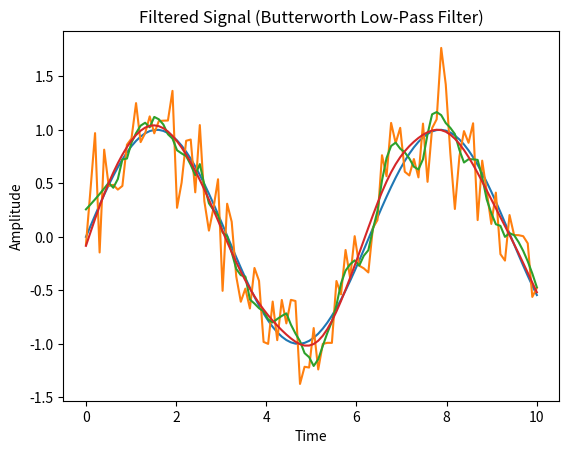

Reproduce this figure in Python.
import numpy as np
import matplotlib.pyplot as plt
from scipy.signal import savgol_filter
from scipy.signal import butter, filtfilt


# -------------------------------------------------
# STEP 1: Create a time axis
# -------------------------------------------------
# Generate 100 equally spaced points between 0 and 10
t = np.linspace(0, 10, 100)


# -------------------------------------------------
# STEP 2: Create a clean sine signal
# -------------------------------------------------
# sin(t) gives a smooth periodic signal
signal = np.sin(t)


# -------------------------------------------------
# STEP 3: Add random noise to the signal
# -------------------------------------------------
# Noise is drawn from a normal (Gaussian) distribution
# mean = 0, standard deviation = 0.3
noise = np.random.normal(0, 0.3, size=len(t))

# Combine clean signal and noise
noisy_signal = signal + noise


# -------------------------------------------------
# STEP 4: Print noisy signal values (for observation)
# -------------------------------------------------
print(noisy_signal)


# -------------------------------------------------
# STEP 5: Plot the original (clean) sine signal
# -------------------------------------------------
plt.plot(t, signal)
plt.xlabel("Time")
plt.ylabel("Amplitude")
plt.title("Clean Sine Signal")
plt.show()


# -------------------------------------------------
# STEP 6: Plot the noisy sine signal
# -------------------------------------------------
plt.plot(t, noisy_signal)
plt.xlabel("Time")
plt.ylabel("Amplitude")
plt.title("Noisy Sine Signal")
plt.show()


# -------------------------------------------------
# STEP 7: Smooth the signal using Savitzky–Golay filter
# -------------------------------------------------
# window_length = number of points used for smoothing (must be odd)
# polyorder = degree of polynomial used for fitting
smoothed = savgol_filter(
    noisy_signal,
    window_length=11,
    polyorder=2
)

# Plot smoothed signal
plt.plot(t, smoothed)
plt.xlabel("Time")
plt.ylabel("Amplitude")
plt.title("Smoothed Signal (Savitzky–Golay Filter)")
plt.show()


# -------------------------------------------------
# STEP 8: Apply Butterworth low-pass filter
# -------------------------------------------------
# N = filter order (higher = sharper cutoff)
# Wn = normalized cutoff frequency (0 to 1)
b, a = butter(
    N=3,
    Wn=0.1
)

# filtfilt applies the filter forward and backward
# This avoids phase shift in the signal
filtered = filtfilt(b, a, noisy_signal)

# Plot Butterworth filtered signal
plt.plot(t, filtered)
plt.xlabel("Time")
plt.ylabel("Amplitude")
plt.title("Filtered Signal (Butterworth Low-Pass Filter)")
plt.show()
